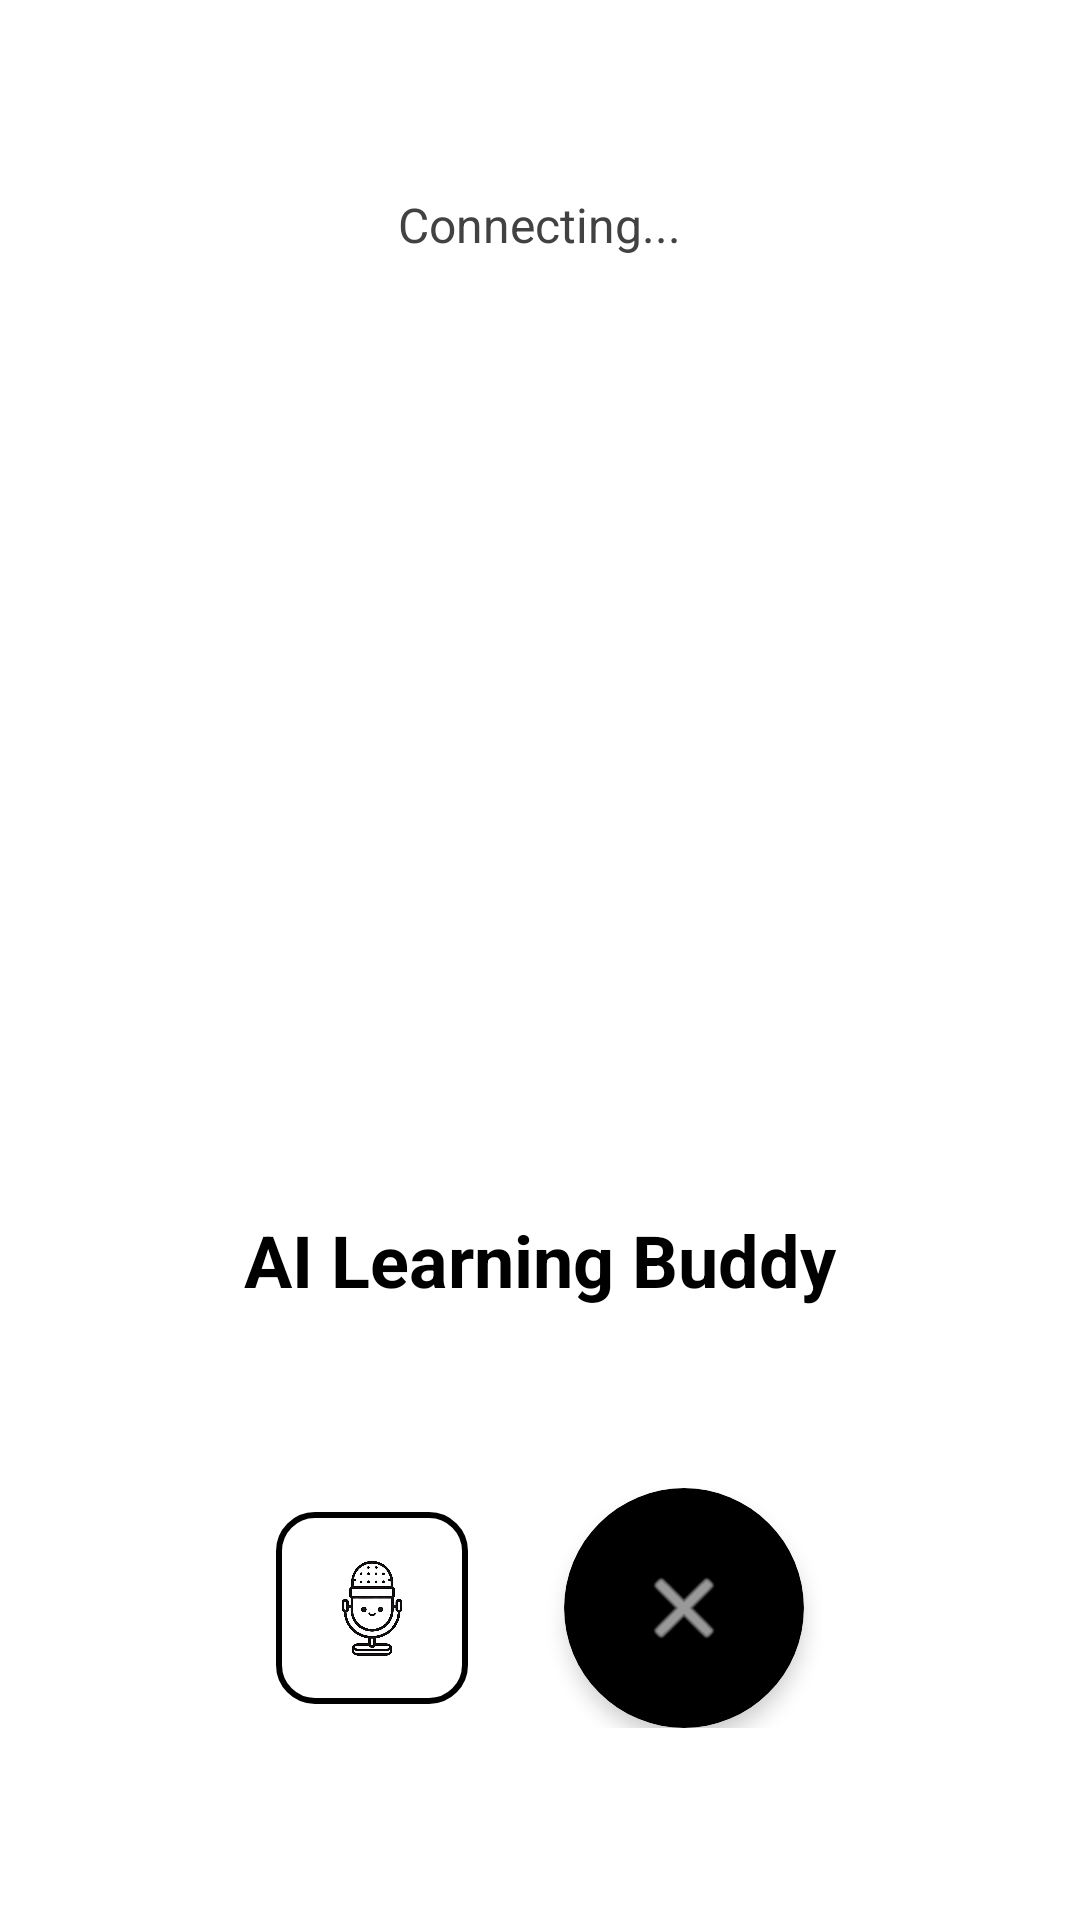

Here is an Android app screen rendered from its layout file. Give the layout XML and the strings, colors and styles it references.
<!-- AndroidManifest.xml: application theme Theme.EduBridge -->
<!-- res/layout/activity_voice_conversation.xml -->
<?xml version="1.0" encoding="utf-8"?>
<LinearLayout xmlns:android="http://schemas.android.com/apk/res/android"
    xmlns:app="http://schemas.android.com/apk/res-auto"
    android:layout_width="match_parent"
    android:layout_height="match_parent"
    android:orientation="vertical"
    android:background="@color/bg_main"
    android:gravity="center"
    android:padding="24dp">

    <TextView
        android:id="@+id/tv_status"
        android:layout_width="wrap_content"
        android:layout_height="wrap_content"
        android:text="Connecting..."
        android:textColor="@color/text_secondary"
        android:textSize="16sp"
        android:layout_marginTop="40dp"/>

    <LinearLayout
        android:layout_width="0dp"
        android:layout_height="0dp"
        android:layout_weight="1"
        android:gravity="center">

        <com.google.android.material.card.MaterialCardView
            android:layout_width="200dp"
            android:layout_height="200dp"
            app:cardCornerRadius="100dp"
            app:strokeColor="@color/brand_black"
            app:strokeWidth="4dp"
            app:cardElevation="0dp">
            <ImageView
                android:layout_width="match_parent"
                android:layout_height="match_parent"
                android:src="@drawable/ic_ai_buddy_avatar"
                android:padding="20dp"/>
        </com.google.android.material.card.MaterialCardView>
    </LinearLayout>

    <TextView
        android:layout_width="wrap_content"
        android:layout_height="wrap_content"
        android:text="AI Learning Buddy"
        android:textSize="24sp"
        android:textStyle="bold"
        android:textColor="@color/brand_black"
        android:layout_marginBottom="60dp"/>

    <LinearLayout
        android:layout_width="match_parent"
        android:layout_height="wrap_content"
        android:orientation="horizontal"
        android:gravity="center"
        android:layout_marginBottom="40dp">

        <ImageView
            android:id="@+id/btn_mute"
            android:layout_width="64dp"
            android:layout_height="64dp"
            android:src="@drawable/ic_voice_mic"
            android:padding="16dp"
            android:background="@drawable/bg_input_outline"
            android:layout_marginEnd="32dp"/>

        <com.google.android.material.card.MaterialCardView
            android:id="@+id/btn_end_call"
            android:layout_width="80dp"
            android:layout_height="80dp"
            app:cardCornerRadius="40dp"
            app:cardBackgroundColor="@color/brand_black"
            app:cardElevation="4dp">
            <ImageView
                android:layout_width="match_parent"
                android:layout_height="match_parent"
                android:src="@android:drawable/ic_menu_close_clear_cancel"
                app:tint="@color/brand_white"
                android:scaleType="centerInside"
                android:padding="20dp"/>
        </com.google.android.material.card.MaterialCardView>

    </LinearLayout>

</LinearLayout>
<!-- resources referenced by this layout -->
<resources>
  <color name="bg_main">#FFFFFF</color>
  <color name="brand_black">#000000</color>
  <color name="brand_white">#FFFFFF</color>
  <color name="text_secondary">#424242</color>
  <!-- drawable bg_input_outline (drawable) -->
  <?xml version="1.0" encoding="utf-8"?>
  <shape xmlns:android="http://schemas.android.com/apk/res/android">
      <solid android:color="@color/brand_white"/>
      <stroke android:width="2dp" android:color="@color/brand_black"/>
      <corners android:radius="12dp"/>
  </shape>
  <!-- drawable ic_ai_buddy_avatar: png bitmap (drawable, 194539 bytes) -->
  <!-- drawable ic_voice_mic: png bitmap (drawable, 232919 bytes) -->
  <style name="Theme.EduBridge" parent="Theme.MaterialComponents.DayNight.NoActionBar">
          <item name="colorPrimary">@color/brand_black</item>
          <item name="colorPrimaryVariant">@color/brand_black</item>
          <item name="colorOnPrimary">@color/brand_white</item>
  
          <item name="android:windowBackground">@color/bg_main</item>
          <item name="android:statusBarColor">@color/bg_main</item>
          <item name="android:windowLightStatusBar">true</item>
  
          <item name="android:textColor">@color/text_primary</item>
          <item name="materialButtonStyle">@style/Widget.MaterialComponents.Button.OutlinedButton</item>
      </style>
  <color name="text_primary">#000000</color>
</resources>
